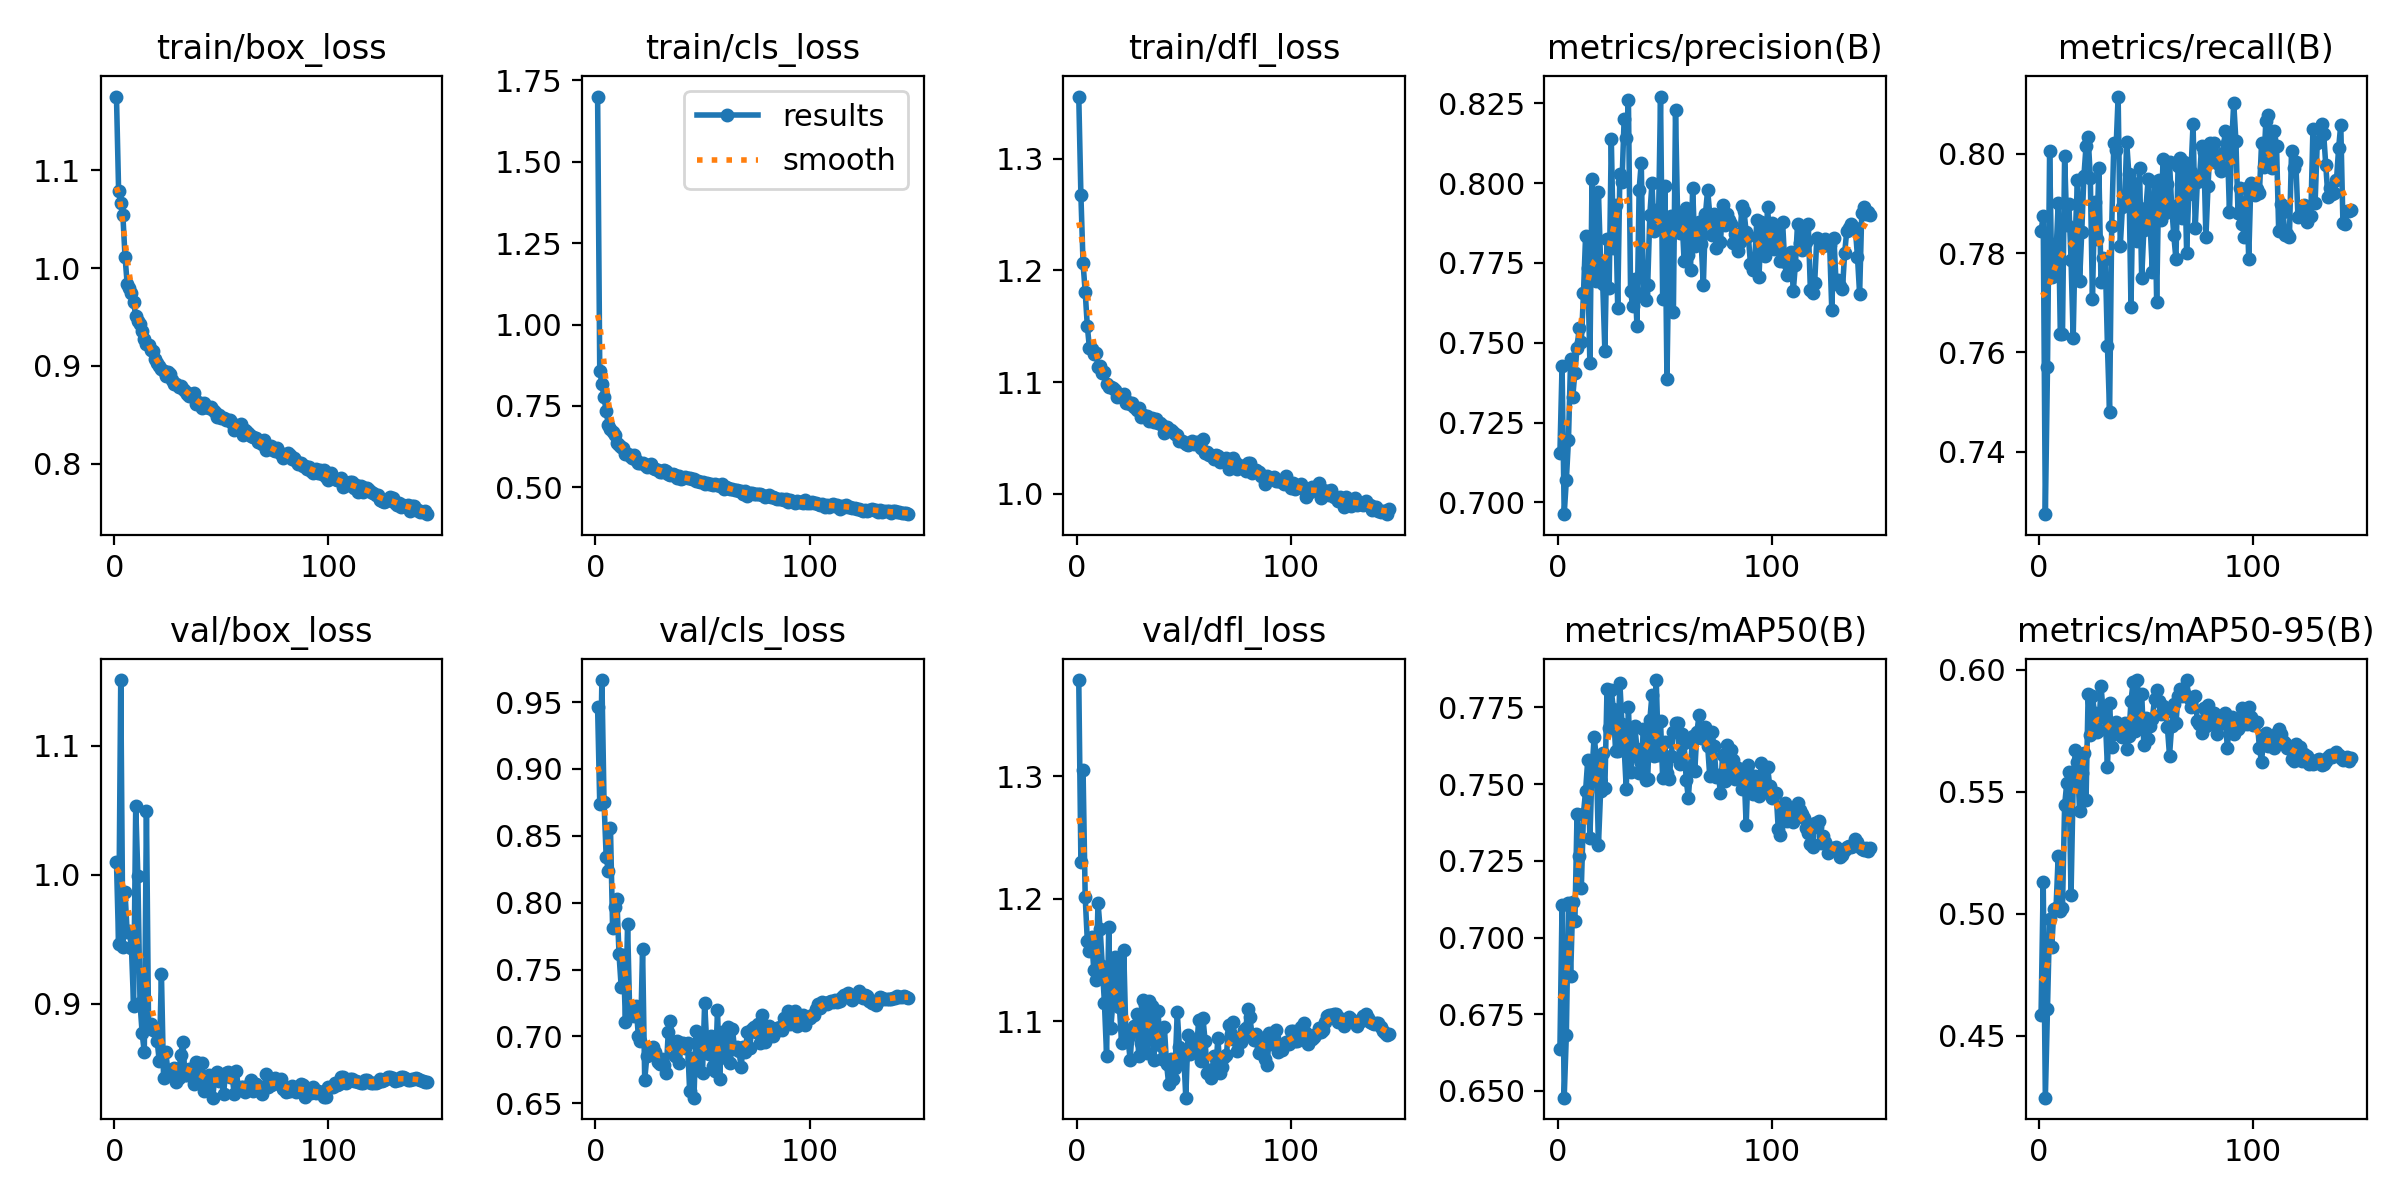

The file beside this chart, header and first rows:
epoch, time, train/box_loss, train/cls_loss, train/dfl_loss, metrics/precision(B), metrics/recall(B), metrics/mAP50(B), metrics/mAP50-95(B), val/box_loss, val/cls_loss, val/dfl_loss, lr/pg0, lr/pg1, lr/pg2
1, 37.34, 1.175, 1.7, 1.356, 0.7153, 0.7844, 0.6636, 0.4587, 1.01, 0.946, 1.378, 0.003316, 0.003316, 0.003316
2, 57.68, 1.079, 0.8587, 1.267, 0.7427, 0.7875, 0.7106, 0.513, 0.9464, 0.8737, 1.23, 0.006635, 0.006635, 0.006635
3, 77.27, 1.066, 0.8181, 1.206, 0.6963, 0.7274, 0.6478, 0.4247, 1.151, 0.9665, 1.305, 0.009939, 0.009939, 0.009939
4, 97.07, 1.054, 0.7774, 1.181, 0.707, 0.757, 0.6683, 0.461, 0.944, 0.8755, 1.202, 0.009934, 0.009934, 0.009934
5, 117.2, 1.012, 0.7334, 1.15, 0.7197, 0.8006, 0.7114, 0.498, 0.9862, 0.8341, 1.165, 0.009912, 0.009912, 0.009912
6, 137, 0.9839, 0.6925, 1.13, 0.745, 0.7752, 0.6874, 0.4866, 0.9553, 0.8239, 1.157, 0.00989, 0.00989, 0.00989
7, 157, 0.98, 0.6803, 1.13, 0.7331, 0.7774, 0.7117, 0.5018, 0.9562, 0.8561, 1.169, 0.009868, 0.009868, 0.009868
8, 177.1, 0.9745, 0.671, 1.125, 0.7406, 0.78, 0.7055, 0.5025, 0.9434, 0.7809, 1.142, 0.009846, 0.009846, 0.009846
9, 196.3, 0.965, 0.6624, 1.126, 0.7484, 0.79, 0.7402, 0.5237, 0.8984, 0.7964, 1.134, 0.009824, 0.009824, 0.009824
10, 216.2, 0.951, 0.6349, 1.114, 0.7545, 0.7637, 0.7265, 0.5012, 1.053, 0.8025, 1.197, 0.009802, 0.009802, 0.009802
11, 236.3, 0.9454, 0.6292, 1.114, 0.7502, 0.7636, 0.7162, 0.5026, 0.999, 0.7613, 1.175, 0.00978, 0.00978, 0.00978
12, 255.9, 0.9429, 0.6233, 1.109, 0.7654, 0.7994, 0.7404, 0.5444, 0.9005, 0.7373, 1.145, 0.009758, 0.009758, 0.009758
13, 275.6, 0.9359, 0.6196, 1.109, 0.7836, 0.7856, 0.7479, 0.5536, 0.877, 0.761, 1.115, 0.009736, 0.009736, 0.009736
14, 295.5, 0.9279, 0.6029, 1.099, 0.7733, 0.7898, 0.7579, 0.5583, 0.8623, 0.7107, 1.072, 0.009714, 0.009714, 0.009714
15, 315.2, 0.9227, 0.6028, 1.095, 0.7436, 0.7786, 0.7325, 0.5078, 1.05, 0.7841, 1.177, 0.009692, 0.009692, 0.009692
16, 335.3, 0.9216, 0.5965, 1.096, 0.8012, 0.7629, 0.7547, 0.5532, 0.8813, 0.7165, 1.095, 0.00967, 0.00967, 0.00967
17, 355.1, 0.9157, 0.5916, 1.094, 0.7798, 0.7837, 0.7655, 0.567, 0.8841, 0.7161, 1.117, 0.009648, 0.009648, 0.009648
18, 374.8, 0.9149, 0.5991, 1.093, 0.7692, 0.7947, 0.7586, 0.5623, 0.8793, 0.7155, 1.153, 0.009626, 0.009626, 0.009626
19, 394.7, 0.9067, 0.5848, 1.087, 0.7973, 0.7744, 0.7301, 0.542, 0.8807, 0.7229, 1.144, 0.009604, 0.009604, 0.009604
20, 414.3, 0.903, 0.5765, 1.089, 0.7753, 0.7842, 0.7477, 0.5575, 0.8713, 0.7006, 1.112, 0.009582, 0.009582, 0.009582
21, 433.6, 0.9001, 0.5738, 1.087, 0.7683, 0.7954, 0.7601, 0.566, 0.8553, 0.6965, 1.082, 0.00956, 0.00956, 0.00956
22, 452, 0.8966, 0.5762, 1.089, 0.7474, 0.8015, 0.7487, 0.5466, 0.9234, 0.7656, 1.158, 0.009538, 0.009538, 0.009538
23, 471, 0.8942, 0.5704, 1.081, 0.7825, 0.8034, 0.7809, 0.5902, 0.8426, 0.6676, 1.091, 0.009516, 0.009516, 0.009516
24, 490.8, 0.8894, 0.5637, 1.082, 0.7672, 0.7952, 0.7683, 0.5732, 0.8625, 0.685, 1.086, 0.009494, 0.009494, 0.009494
25, 510.9, 0.8934, 0.5682, 1.08, 0.8139, 0.7707, 0.7806, 0.589, 0.8486, 0.6894, 1.069, 0.009472, 0.009472, 0.009472
26, 529.7, 0.8914, 0.5705, 1.081, 0.7797, 0.7903, 0.7744, 0.5821, 0.8476, 0.6913, 1.094, 0.00945, 0.00945, 0.00945
27, 549, 0.8855, 0.5597, 1.077, 0.7933, 0.7829, 0.7609, 0.5746, 0.8471, 0.6923, 1.096, 0.009428, 0.009428, 0.009428
28, 568.7, 0.881, 0.5559, 1.075, 0.7609, 0.797, 0.7607, 0.5755, 0.85, 0.6884, 1.106, 0.009406, 0.009406, 0.009406
29, 588.5, 0.8813, 0.555, 1.077, 0.803, 0.7742, 0.783, 0.5933, 0.8396, 0.681, 1.072, 0.009384, 0.009384, 0.009384
30, 607.7, 0.8786, 0.5489, 1.069, 0.8002, 0.7791, 0.7695, 0.5828, 0.8423, 0.6794, 1.082, 0.009362, 0.009362, 0.009362
31, 627.4, 0.8789, 0.548, 1.071, 0.8201, 0.7789, 0.762, 0.5803, 0.8598, 0.6834, 1.117, 0.00934, 0.00934, 0.00934
32, 647.2, 0.8765, 0.5531, 1.069, 0.8142, 0.7613, 0.7483, 0.56, 0.8706, 0.6786, 1.114, 0.009318, 0.009318, 0.009318
33, 666.6, 0.874, 0.5509, 1.069, 0.8259, 0.7479, 0.7752, 0.5865, 0.8448, 0.6729, 1.074, 0.009296, 0.009296, 0.009296
34, 685.3, 0.8716, 0.5421, 1.065, 0.7661, 0.7854, 0.7539, 0.5685, 0.8447, 0.7033, 1.117, 0.009274, 0.009274, 0.009274
35, 705.1, 0.8689, 0.5379, 1.068, 0.7614, 0.8022, 0.7591, 0.5738, 0.8494, 0.7116, 1.112, 0.009252, 0.009252, 0.009252
36, 723.9, 0.8707, 0.5411, 1.065, 0.77, 0.8008, 0.7689, 0.5784, 0.8445, 0.6939, 1.068, 0.00923, 0.00923, 0.00923
37, 743.6, 0.8722, 0.5387, 1.067, 0.7552, 0.8115, 0.7615, 0.5759, 0.8374, 0.6854, 1.094, 0.009208, 0.009208, 0.009208
38, 763.3, 0.8614, 0.528, 1.063, 0.7979, 0.7814, 0.7535, 0.5747, 0.8549, 0.6965, 1.109, 0.009186, 0.009186, 0.009186
39, 783, 0.8633, 0.5363, 1.063, 0.8064, 0.7892, 0.7569, 0.5724, 0.8538, 0.6802, 1.081, 0.009164, 0.009164, 0.009164
40, 802.8, 0.8611, 0.5262, 1.061, 0.7656, 0.7898, 0.7679, 0.578, 0.8408, 0.6947, 1.069, 0.009142, 0.009142, 0.009142
41, 822.6, 0.8571, 0.5276, 1.054, 0.7634, 0.8024, 0.7514, 0.5673, 0.8538, 0.6949, 1.095, 0.00912, 0.00912, 0.00912
42, 841.6, 0.8617, 0.5324, 1.06, 0.768, 0.7959, 0.7518, 0.5728, 0.8325, 0.6911, 1.065, 0.009098, 0.009098, 0.009098
43, 861.1, 0.8577, 0.53, 1.057, 0.7902, 0.7692, 0.7709, 0.5871, 0.8354, 0.6949, 1.049, 0.009076, 0.009076, 0.009076
44, 880.4, 0.8572, 0.5274, 1.057, 0.7999, 0.7941, 0.7791, 0.5949, 0.8448, 0.6591, 1.069, 0.009054, 0.009054, 0.009054
45, 900.2, 0.8581, 0.5274, 1.055, 0.7851, 0.7905, 0.7591, 0.575, 0.844, 0.6836, 1.053, 0.009032, 0.009032, 0.009032
46, 920.4, 0.8547, 0.5259, 1.053, 0.7916, 0.7824, 0.7839, 0.5958, 0.8272, 0.6541, 1.062, 0.00901, 0.00901, 0.00901
47, 940, 0.8527, 0.5206, 1.052, 0.786, 0.7972, 0.7596, 0.5793, 0.845, 0.7044, 1.108, 0.008988, 0.008988, 0.008988
48, 959.6, 0.8475, 0.5186, 1.047, 0.8271, 0.7749, 0.7706, 0.5902, 0.8472, 0.6745, 1.079, 0.008966, 0.008966, 0.008966
49, 979.6, 0.8493, 0.5162, 1.048, 0.7636, 0.7846, 0.7519, 0.5694, 0.8403, 0.6981, 1.069, 0.008944, 0.008944, 0.008944
50, 999.1, 0.8463, 0.5161, 1.046, 0.7991, 0.789, 0.7636, 0.5802, 0.8435, 0.673, 1.074, 0.008922, 0.008922, 0.008922
51, 1019, 0.847, 0.511, 1.045, 0.7385, 0.7949, 0.7538, 0.5715, 0.8299, 0.7253, 1.038, 0.0089, 0.0089, 0.0089
52, 1039, 0.8446, 0.5122, 1.044, 0.7822, 0.7851, 0.7516, 0.5769, 0.8466, 0.6936, 1.089, 0.008878, 0.008878, 0.008878
53, 1057, 0.8444, 0.5106, 1.045, 0.7897, 0.7761, 0.7591, 0.5799, 0.8471, 0.6866, 1.073, 0.008856, 0.008856, 0.008856
54, 1075, 0.8443, 0.5118, 1.048, 0.7595, 0.7943, 0.767, 0.5881, 0.8434, 0.7, 1.084, 0.008834, 0.008834, 0.008834
55, 1094, 0.8413, 0.506, 1.045, 0.8229, 0.7701, 0.77, 0.5915, 0.8448, 0.6775, 1.083, 0.008812, 0.008812, 0.008812
56, 1114, 0.8348, 0.5101, 1.046, 0.7888, 0.7947, 0.7701, 0.5873, 0.8297, 0.6738, 1.075, 0.00879, 0.00879, 0.00879
57, 1134, 0.8381, 0.507, 1.046, 0.7845, 0.7867, 0.7567, 0.5817, 0.8476, 0.7194, 1.101, 0.008768, 0.008768, 0.008768
58, 1153, 0.8369, 0.5057, 1.041, 0.7896, 0.7989, 0.7664, 0.5851, 0.8329, 0.6682, 1.068, 0.008746, 0.008746, 0.008746
59, 1173, 0.84, 0.5106, 1.049, 0.7757, 0.7881, 0.7636, 0.5826, 0.8353, 0.703, 1.103, 0.008724, 0.008724, 0.008724
60, 1192, 0.8294, 0.4955, 1.037, 0.7921, 0.7939, 0.7513, 0.5766, 0.8353, 0.6901, 1.084, 0.008702, 0.008702, 0.008702
... 86 more rows
